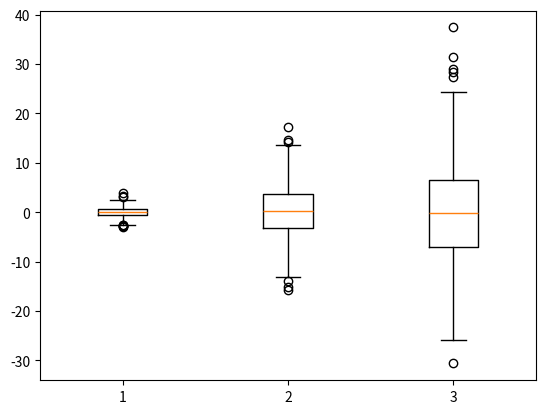

Source code (Python):
# draw boxplot

from numpy.random import seed
from numpy.random import randn
from matplotlib import pyplot

seed(1)

x = [randn(1000), 5 * randn(1000), 10 * randn(1000)]

pyplot.boxplot(x)

pyplot.show()
